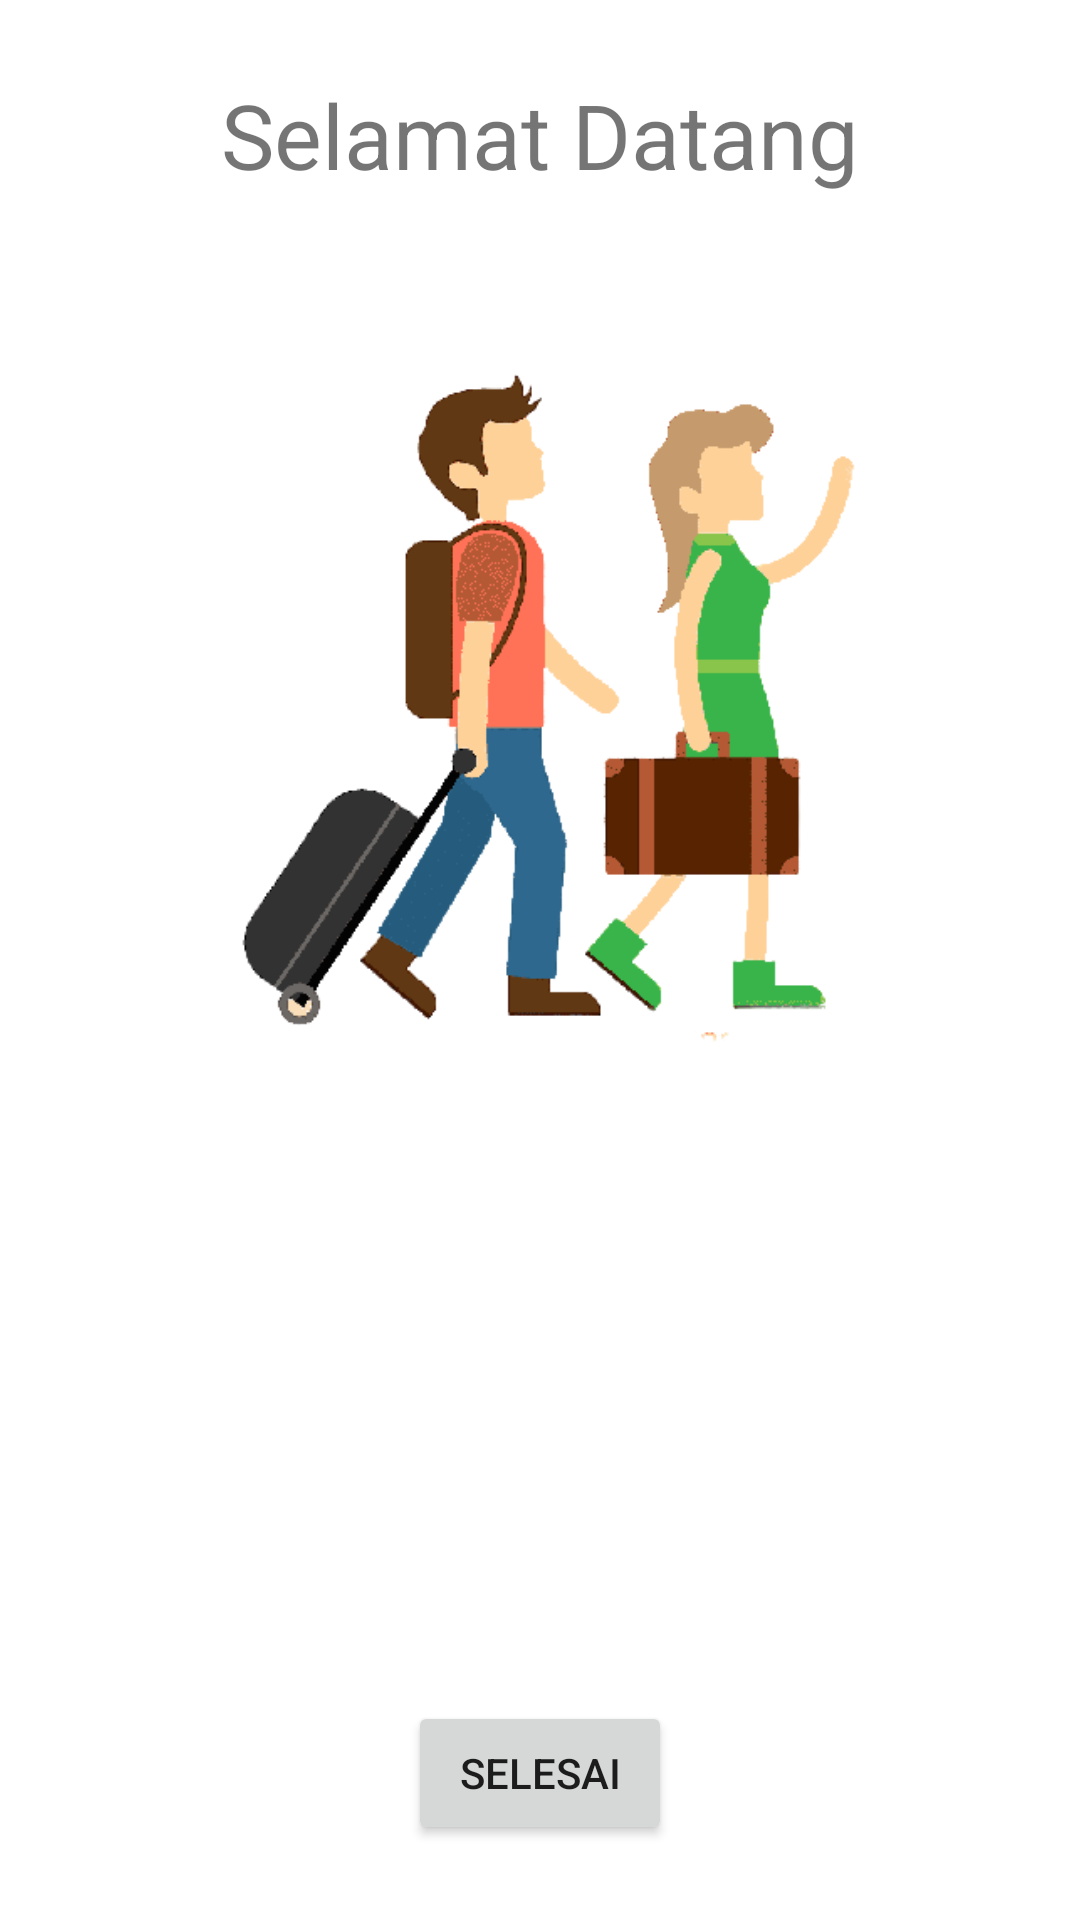

This screen was rendered from an Android layout file. Write that file and the resources it references.
<!-- AndroidManifest.xml: application theme Theme.TugasBesar_AKB_IF3_Berserah -->
<!-- res/layout/viewpagerscreen.xml -->
<?xml version="1.0" encoding="utf-8"?>
<LinearLayout xmlns:android="http://schemas.android.com/apk/res/android"
    xmlns:app="http://schemas.android.com/apk/res-auto"
    android:orientation="vertical"
    android:gravity="center"
    android:layout_width="match_parent"
    android:layout_height="match_parent">


    <TextView
        android:id="@+id/judul"
        android:layout_width="wrap_content"
        android:layout_height="wrap_content"
        android:text="Selamat Datang"
        android:textSize="30dp"/>


    <ImageView
        android:id="@+id/logo"
        android:layout_marginTop="20dp"
        android:layout_width="300dp"
        android:layout_height="300dp"
        android:src="@drawable/gambar1"/>

    <TextView
        android:id="@+id/deskripsi"
        android:layout_width="wrap_content"
        android:layout_height="wrap_content"
        android:layout_gravity="center_horizontal"
        android:gravity="center" />

    <LinearLayout
        android:layout_width="match_parent"
        android:layout_height="wrap_content"
        android:gravity="center_horizontal"
        android:orientation="horizontal">

        <ImageView
            android:id="@+id/dot1"
            android:layout_width="10dp"
            android:layout_height="10dp"
            android:layout_marginTop="128dp"
            android:layout_marginEnd="8dp"
            app:srcCompat="@drawable/dotselect" />

        <ImageView
            android:id="@+id/dot2"
            android:layout_width="10dp"
            android:layout_height="10dp"
            android:layout_marginTop="128dp"
            android:layout_marginEnd="8dp"
            app:srcCompat="@drawable/dotselect" />

    </LinearLayout>

    <Button
        android:id="@+id/btn_selesai"
        android:layout_marginTop="25dp"
        android:layout_width="wrap_content"
        android:layout_height="wrap_content"
        android:onClick="onClick"
        android:text="Selesai" />

</LinearLayout>
<!-- resources referenced by this layout -->
<resources>
  <!-- drawable gambar1: png bitmap (drawable-v24, 34556 bytes) -->
  <style name="Theme.TugasBesar_AKB_IF3_Berserah" parent="Theme.MaterialComponents.DayNight.NoActionBar">
          
          <item name="colorPrimary">@color/purple_500</item>
          <item name="colorPrimaryVariant">@color/purple_700</item>
          <item name="colorOnPrimary">@color/white</item>
          
          <item name="colorSecondary">@color/teal_200</item>
          <item name="colorSecondaryVariant">@color/teal_700</item>
          <item name="colorOnSecondary">@color/black</item>
          
          <item name="android:statusBarColor" tools:targetApi="l">?attr/colorPrimaryVariant</item>
          
      </style>
  <!-- not gathered from this repository: default colours our renderer supplied (Android Studio template values) -->
  <color name="purple_500">#FF6200EE</color>
  <color name="purple_700">#FF3700B3</color>
  <color name="teal_200">#FF03DAC5</color>
  <color name="teal_700">#FF018786</color>
  <color name="black">#FF000000</color>
  <color name="white">#FFFFFFFF</color>
</resources>
